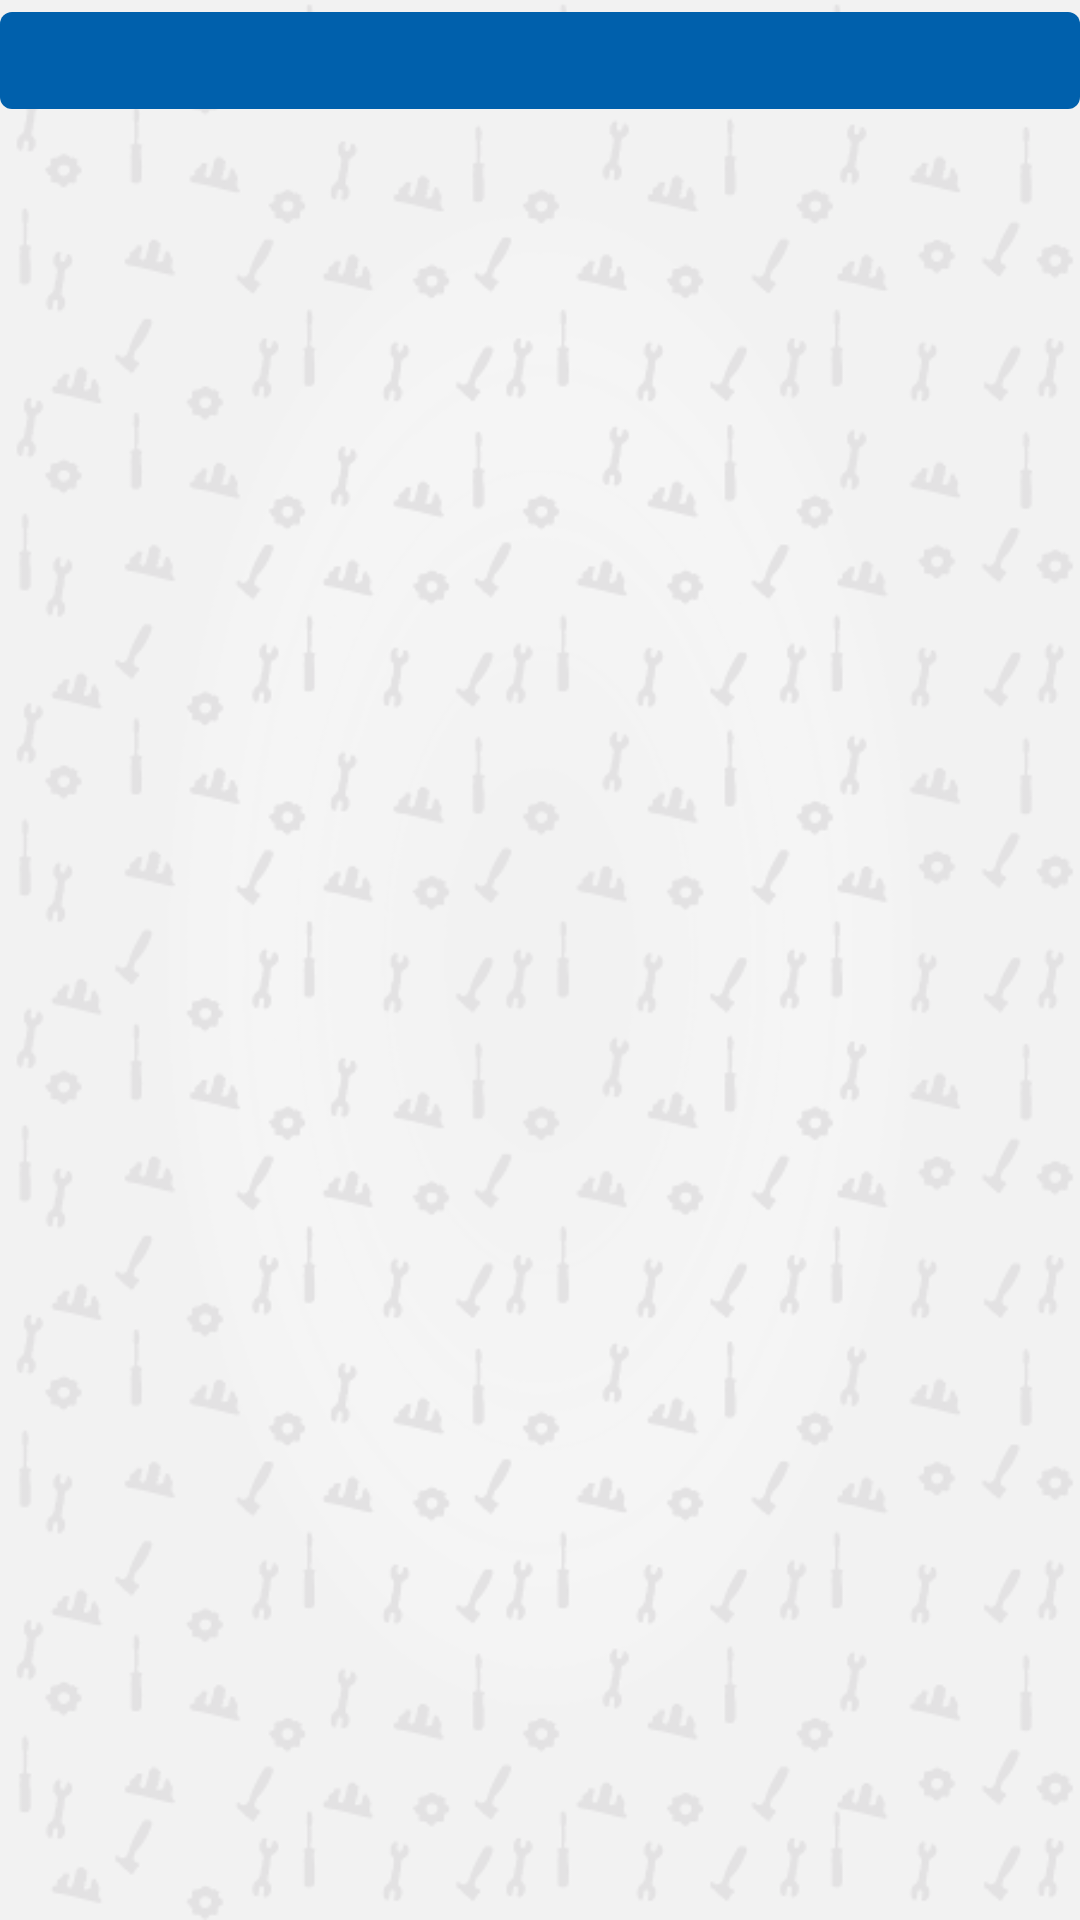

Write the Android layout XML for this screen, with the resource values it uses.
<!-- AndroidManifest.xml: application theme AppTheme -->
<!-- res/layout/child_item_mayo.xml -->
<?xml version="1.0" encoding="utf-8"?>
<LinearLayout xmlns:android="http://schemas.android.com/apk/res/android"
    android:layout_width="match_parent"
    android:layout_height="match_parent">

        <TextView
            android:padding="4dp"
            android:layout_marginBottom="4dp"
            android:layout_marginTop="4dp"
            android:background="@drawable/bg_mayo"
            android:id="@+id/child_title"
            android:textAlignment="center"
            android:textSize="18sp"
            android:layout_width="match_parent"
            android:layout_height="wrap_content"
            android:textColor="@color/white" />


</LinearLayout>
<!-- resources referenced by this layout -->
<resources>
  <color name="white">#ffffff</color>
  <!-- drawable bg_mayo (drawable) -->
  <?xml version="1.0" encoding="utf-8"?>
  <shape xmlns:android="http://schemas.android.com/apk/res/android"
      android:shape="rectangle">
      <corners android:radius="4dp"/>
      <solid android:color="@color/mayo"/>
  </shape>
  <style name="AppTheme" parent="Theme.AppCompat.Light.DarkActionBar">
          
          <item name="colorPrimary">@color/colorPrimary</item>
          <item name="colorPrimaryDark">@color/colorPrimaryDark</item>
          <item name="colorAccent">@color/colorAccent</item>
          <item name="android:windowBackground">@drawable/fondo</item>
          <item name="windowActionBar">false</item>
          <item name="windowNoTitle">true</item>
      </style>
  <color name="mayo">#0060ac</color>
  <color name="colorPrimary">#c70039</color>
  <color name="colorPrimaryDark">#c70039</color>
  <color name="colorAccent">#c70039</color>
  <!-- drawable fondo: png bitmap (drawable, 84367 bytes) -->
</resources>
